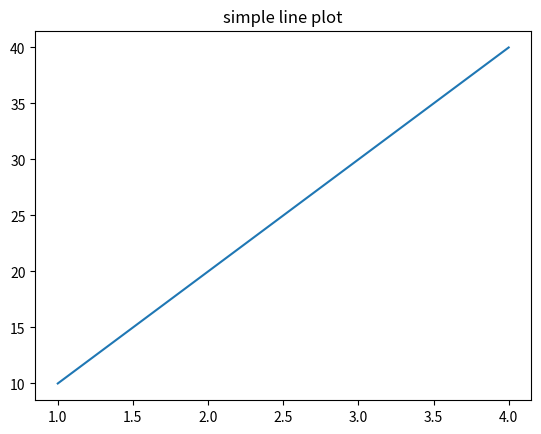

Source code (Python): (Note: this script raises an exception after producing the figure.)
import matplotlib.pyplot as plt
x = [1,2,3,4]
y = [10,20,30,40]
plt.plot(x,y)
plt.title("simple line plot")
plt.plot(x,y,linestyle='--',color = 'r',marker = '0',label = 'DataLine')
plt.xlabel("x_axis")
plt.ylabel("y_axis")
plt.legend()
plt.grid()
plt.show()
